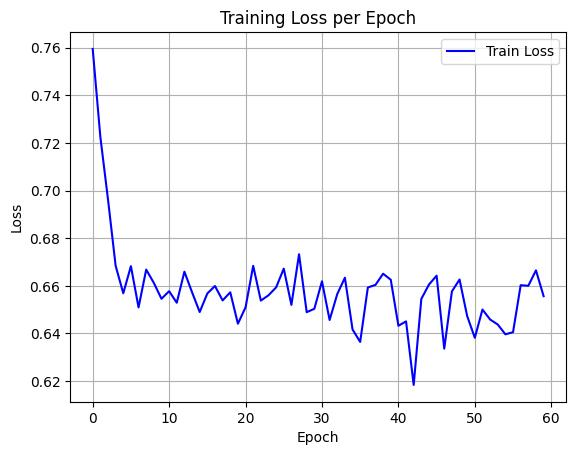

The file beside this chart, header and first rows:
epoch, train_loss
0, 0.7595
1, 0.7226
2, 0.6963
3, 0.6684
4, 0.6569
5, 0.6683
6, 0.6509
7, 0.6668
8, 0.6612
9, 0.6546
10, 0.6577
11, 0.6529
12, 0.6659
13, 0.6573
14, 0.649
15, 0.6568
16, 0.6599
17, 0.6539
18, 0.6573
19, 0.6441
20, 0.6509
21, 0.6684
22, 0.6538
23, 0.656
24, 0.6593
25, 0.6672
26, 0.652
27, 0.6733
28, 0.6489
29, 0.6504
30, 0.6619
31, 0.6456
32, 0.6565
33, 0.6634
34, 0.6417
35, 0.6365
36, 0.6593
37, 0.6604
38, 0.6651
39, 0.6626
40, 0.6432
41, 0.6451
42, 0.6184
43, 0.6545
44, 0.6605
45, 0.6643
46, 0.6336
47, 0.6576
48, 0.6626
49, 0.6473
50, 0.6382
51, 0.65
52, 0.6459
53, 0.6437
54, 0.6396
55, 0.6405
56, 0.6603
57, 0.66
58, 0.6665
59, 0.6557
